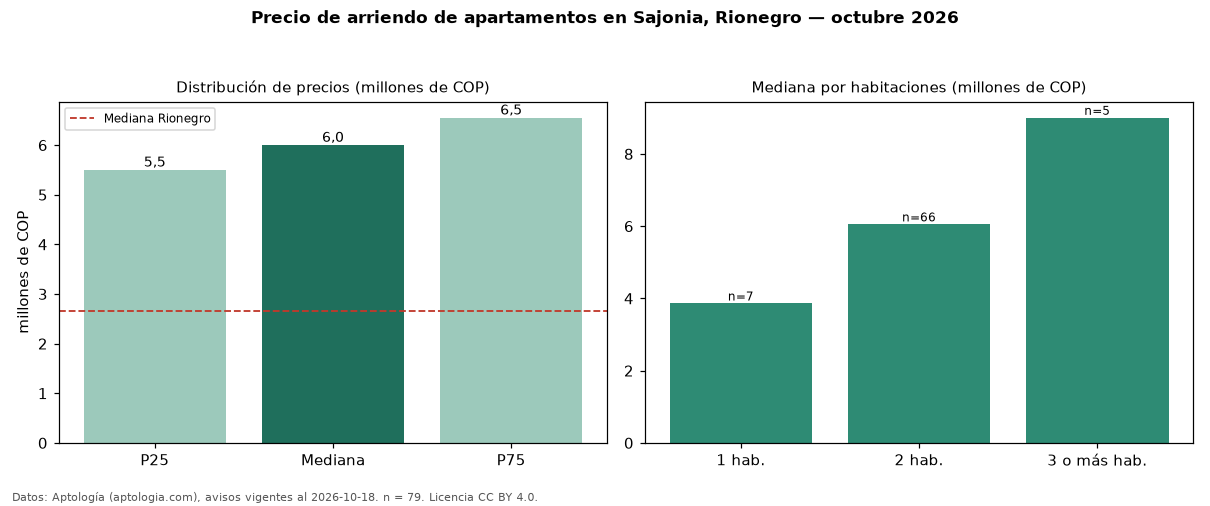

Source data for this figure (header and first rows):
seccion, metrica, valor, moneda, n
precio, p25, 5500000, COP, 79
precio, mediana, 6000000, COP, 79
precio, p75, 6550000, COP, 79
precio, minimo, 2700000, COP, 79
precio, maximo, 16500000, COP, 79
m2, mediana_precio_m2, 56336, COP, 78
m2, area_mediana_m2, 106.0, m2, 78
banos, mediana_banos, 3.0, , 
parqueadero, pct_con_parqueadero, 100.0, %, 78
estrato, estrato_mas_frecuente, 5, , 79
habitaciones, 1, 3860000, COP, 7
habitaciones, 2, 6050000, COP, 66
habitaciones, 3+, 9000000, COP, 5
ciudad, mediana_ciudad_referencia, 2650000, COP, 
ciudad, mediana_m2_ciudad, 37500, COP, 
fuente, fecha_datos, 2026-10-18, , 
fuente, atribucion, https://www.aptologia.com/arriendo/rione…, , 
fuente, licencia, CC BY 4.0, , 
